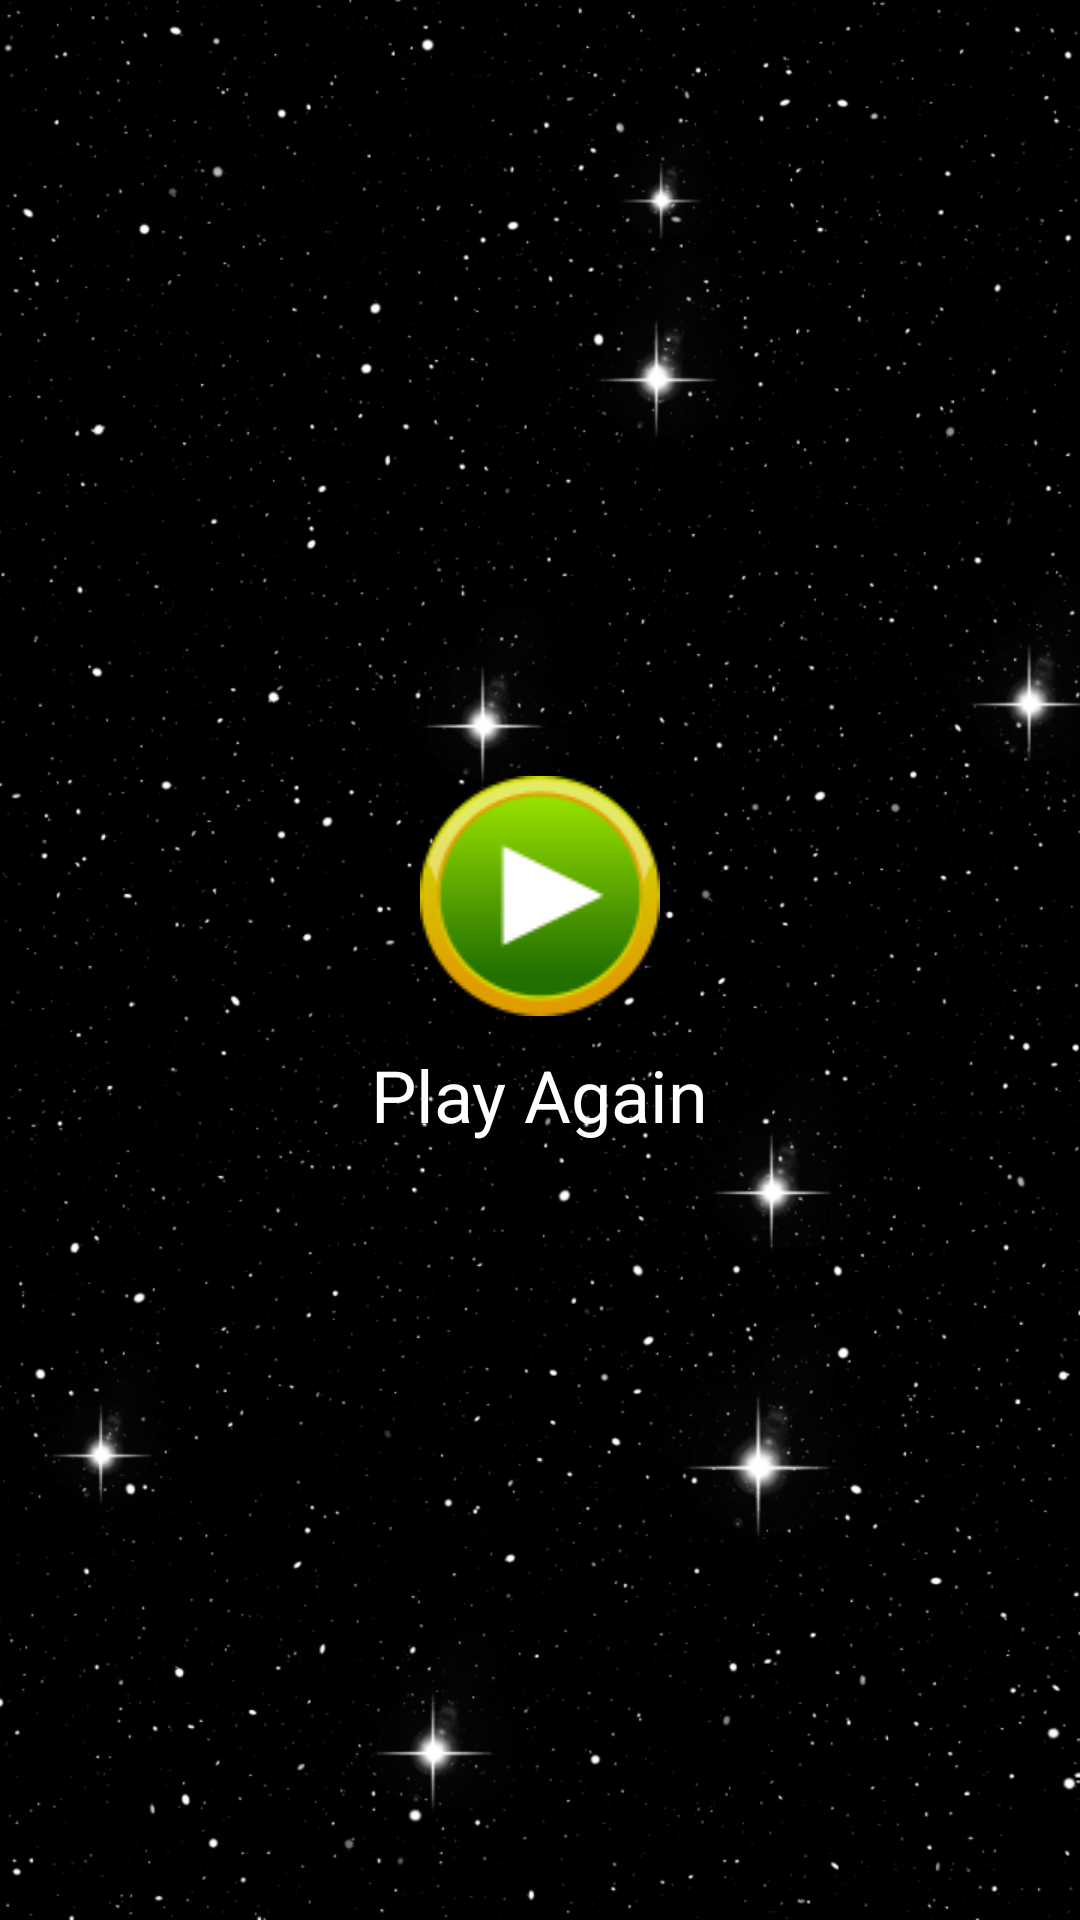

The Android layout XML behind this screen, and the referenced resources:
<!-- AndroidManifest.xml: application theme Theme.AppCompat.Light.NoActionBar.Fullscreen -->
<!-- res/layout/startup.xml -->
<?xml version="1.0" encoding="utf-8"?>
<LinearLayout xmlns:android="http://schemas.android.com/apk/res/android"
    android:orientation="vertical"
    android:layout_width="match_parent"
    android:layout_height="match_parent"
    android:background="@drawable/background"
    android:gravity="center">
    <LinearLayout
        android:layout_width="wrap_content"
        android:layout_height="wrap_content">
        <ImageView
            android:layout_width="wrap_content"
            android:layout_height="wrap_content"
            android:background="@drawable/start"
            android:onClick="startGame"/>
    </LinearLayout>
    <TextView
        android:layout_width="wrap_content"
        android:layout_height="wrap_content"
        android:layout_marginTop="10dp"
        android:text="Play Again"
        android:textColor="#ffffff"
        android:textSize="24sp"
        android:onClick="startGame"/>

</LinearLayout>
<!-- resources referenced by this layout -->
<resources>
  <!-- drawable background: png bitmap (drawable, 237843 bytes) -->
  <!-- drawable start: png bitmap (drawable, 4711 bytes) -->
  <style name="Theme.AppCompat.Light.NoActionBar.Fullscreen" parent="@style/Theme.AppCompat.Light.NoActionBar">
  
          <item name="android:windowNoTitle">true</item>
          <item name="android:windowActionBar">false</item>
          <item name="android:windowFullscreen">true</item>
          <item name="android:windowContentOverlay">@null</item>
  
      </style>
</resources>
